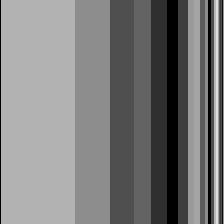

The table this chart was drawn from, first rows:
0.000000000000000000e+00, 6.968590686446682891e-01, 6.968590686446682891e-01, 6.968590686446682891e-01, 6.968590686446682891e-01, 6.968590686446682891e-01, 6.968590686446682891e-01, 6.968590686446682891e-01, 6.968590686446682891e-01, 6.968590686446682891e-01, 6.968590686446682891e-01, 6.968590686446682891e-01, 6.968590686446682891e-01, 6.968590686446682891e-01, 6.968590686446682891e-01, 6.968590686446682891e-01, 6.968590686446682891e-01, 6.968590686446682891e-01, 6.968590686446682891e-01, 6.968590686446682891e-01, 6.968590686446682891e-01, 6.968590686446682891e-01, 6.968590686446682891e-01, 6.968590686446682891e-01
0.000000000000000000e+00, 6.968590686446682891e-01, 6.968590686446682891e-01, 6.968590686446682891e-01, 6.968590686446682891e-01, 6.968590686446682891e-01, 6.968590686446682891e-01, 6.968590686446682891e-01, 6.968590686446682891e-01, 6.968590686446682891e-01, 6.968590686446682891e-01, 6.968590686446682891e-01, 6.968590686446682891e-01, 6.968590686446682891e-01, 6.968590686446682891e-01, 6.968590686446682891e-01, 6.968590686446682891e-01, 6.968590686446682891e-01, 6.968590686446682891e-01, 6.968590686446682891e-01, 6.968590686446682891e-01, 6.968590686446682891e-01, 6.968590686446682891e-01, 6.968590686446682891e-01
0.000000000000000000e+00, 6.968590686446682891e-01, 6.968590686446682891e-01, 6.968590686446682891e-01, 6.968590686446682891e-01, 6.968590686446682891e-01, 6.968590686446682891e-01, 6.968590686446682891e-01, 6.968590686446682891e-01, 6.968590686446682891e-01, 6.968590686446682891e-01, 6.968590686446682891e-01, 6.968590686446682891e-01, 6.968590686446682891e-01, 6.968590686446682891e-01, 6.968590686446682891e-01, 6.968590686446682891e-01, 6.968590686446682891e-01, 6.968590686446682891e-01, 6.968590686446682891e-01, 6.968590686446682891e-01, 6.968590686446682891e-01, 6.968590686446682891e-01, 6.968590686446682891e-01
0.000000000000000000e+00, 6.968590686446682891e-01, 6.968590686446682891e-01, 6.968590686446682891e-01, 6.968590686446682891e-01, 6.968590686446682891e-01, 6.968590686446682891e-01, 6.968590686446682891e-01, 6.968590686446682891e-01, 6.968590686446682891e-01, 6.968590686446682891e-01, 6.968590686446682891e-01, 6.968590686446682891e-01, 6.968590686446682891e-01, 6.968590686446682891e-01, 6.968590686446682891e-01, 6.968590686446682891e-01, 6.968590686446682891e-01, 6.968590686446682891e-01, 6.968590686446682891e-01, 6.968590686446682891e-01, 6.968590686446682891e-01, 6.968590686446682891e-01, 6.968590686446682891e-01
0.000000000000000000e+00, 6.968590686446682891e-01, 6.968590686446682891e-01, 6.968590686446682891e-01, 6.968590686446682891e-01, 6.968590686446682891e-01, 6.968590686446682891e-01, 6.968590686446682891e-01, 6.968590686446682891e-01, 6.968590686446682891e-01, 6.968590686446682891e-01, 6.968590686446682891e-01, 6.968590686446682891e-01, 6.968590686446682891e-01, 6.968590686446682891e-01, 6.968590686446682891e-01, 6.968590686446682891e-01, 6.968590686446682891e-01, 6.968590686446682891e-01, 6.968590686446682891e-01, 6.968590686446682891e-01, 6.968590686446682891e-01, 6.968590686446682891e-01, 6.968590686446682891e-01
0.000000000000000000e+00, 6.968590686446682891e-01, 6.968590686446682891e-01, 6.968590686446682891e-01, 6.968590686446682891e-01, 6.968590686446682891e-01, 6.968590686446682891e-01, 6.968590686446682891e-01, 6.968590686446682891e-01, 6.968590686446682891e-01, 6.968590686446682891e-01, 6.968590686446682891e-01, 6.968590686446682891e-01, 6.968590686446682891e-01, 6.968590686446682891e-01, 6.968590686446682891e-01, 6.968590686446682891e-01, 6.968590686446682891e-01, 6.968590686446682891e-01, 6.968590686446682891e-01, 6.968590686446682891e-01, 6.968590686446682891e-01, 6.968590686446682891e-01, 6.968590686446682891e-01
0.000000000000000000e+00, 6.968590686446682891e-01, 6.968590686446682891e-01, 6.968590686446682891e-01, 6.968590686446682891e-01, 6.968590686446682891e-01, 6.968590686446682891e-01, 6.968590686446682891e-01, 6.968590686446682891e-01, 6.968590686446682891e-01, 6.968590686446682891e-01, 6.968590686446682891e-01, 6.968590686446682891e-01, 6.968590686446682891e-01, 6.968590686446682891e-01, 6.968590686446682891e-01, 6.968590686446682891e-01, 6.968590686446682891e-01, 6.968590686446682891e-01, 6.968590686446682891e-01, 6.968590686446682891e-01, 6.968590686446682891e-01, 6.968590686446682891e-01, 6.968590686446682891e-01
0.000000000000000000e+00, 6.968590686446682891e-01, 6.968590686446682891e-01, 6.968590686446682891e-01, 6.968590686446682891e-01, 6.968590686446682891e-01, 6.968590686446682891e-01, 6.968590686446682891e-01, 6.968590686446682891e-01, 6.968590686446682891e-01, 6.968590686446682891e-01, 6.968590686446682891e-01, 6.968590686446682891e-01, 6.968590686446682891e-01, 6.968590686446682891e-01, 6.968590686446682891e-01, 6.968590686446682891e-01, 6.968590686446682891e-01, 6.968590686446682891e-01, 6.968590686446682891e-01, 6.968590686446682891e-01, 6.968590686446682891e-01, 6.968590686446682891e-01, 6.968590686446682891e-01
0.000000000000000000e+00, 6.968590686446682891e-01, 6.968590686446682891e-01, 6.968590686446682891e-01, 6.968590686446682891e-01, 6.968590686446682891e-01, 6.968590686446682891e-01, 6.968590686446682891e-01, 6.968590686446682891e-01, 6.968590686446682891e-01, 6.968590686446682891e-01, 6.968590686446682891e-01, 6.968590686446682891e-01, 6.968590686446682891e-01, 6.968590686446682891e-01, 6.968590686446682891e-01, 6.968590686446682891e-01, 6.968590686446682891e-01, 6.968590686446682891e-01, 6.968590686446682891e-01, 6.968590686446682891e-01, 6.968590686446682891e-01, 6.968590686446682891e-01, 6.968590686446682891e-01
0.000000000000000000e+00, 6.968590686446682891e-01, 6.968590686446682891e-01, 6.968590686446682891e-01, 6.968590686446682891e-01, 6.968590686446682891e-01, 6.968590686446682891e-01, 6.968590686446682891e-01, 6.968590686446682891e-01, 6.968590686446682891e-01, 6.968590686446682891e-01, 6.968590686446682891e-01, 6.968590686446682891e-01, 6.968590686446682891e-01, 6.968590686446682891e-01, 6.968590686446682891e-01, 6.968590686446682891e-01, 6.968590686446682891e-01, 6.968590686446682891e-01, 6.968590686446682891e-01, 6.968590686446682891e-01, 6.968590686446682891e-01, 6.968590686446682891e-01, 6.968590686446682891e-01
0.000000000000000000e+00, 6.968590686446682891e-01, 6.968590686446682891e-01, 6.968590686446682891e-01, 6.968590686446682891e-01, 6.968590686446682891e-01, 6.968590686446682891e-01, 6.968590686446682891e-01, 6.968590686446682891e-01, 6.968590686446682891e-01, 6.968590686446682891e-01, 6.968590686446682891e-01, 6.968590686446682891e-01, 6.968590686446682891e-01, 6.968590686446682891e-01, 6.968590686446682891e-01, 6.968590686446682891e-01, 6.968590686446682891e-01, 6.968590686446682891e-01, 6.968590686446682891e-01, 6.968590686446682891e-01, 6.968590686446682891e-01, 6.968590686446682891e-01, 6.968590686446682891e-01
0.000000000000000000e+00, 6.968590686446682891e-01, 6.968590686446682891e-01, 6.968590686446682891e-01, 6.968590686446682891e-01, 6.968590686446682891e-01, 6.968590686446682891e-01, 6.968590686446682891e-01, 6.968590686446682891e-01, 6.968590686446682891e-01, 6.968590686446682891e-01, 6.968590686446682891e-01, 6.968590686446682891e-01, 6.968590686446682891e-01, 6.968590686446682891e-01, 6.968590686446682891e-01, 6.968590686446682891e-01, 6.968590686446682891e-01, 6.968590686446682891e-01, 6.968590686446682891e-01, 6.968590686446682891e-01, 6.968590686446682891e-01, 6.968590686446682891e-01, 6.968590686446682891e-01
0.000000000000000000e+00, 6.968590686446682891e-01, 6.968590686446682891e-01, 6.968590686446682891e-01, 6.968590686446682891e-01, 6.968590686446682891e-01, 6.968590686446682891e-01, 6.968590686446682891e-01, 6.968590686446682891e-01, 6.968590686446682891e-01, 6.968590686446682891e-01, 6.968590686446682891e-01, 6.968590686446682891e-01, 6.968590686446682891e-01, 6.968590686446682891e-01, 6.968590686446682891e-01, 6.968590686446682891e-01, 6.968590686446682891e-01, 6.968590686446682891e-01, 6.968590686446682891e-01, 6.968590686446682891e-01, 6.968590686446682891e-01, 6.968590686446682891e-01, 6.968590686446682891e-01
0.000000000000000000e+00, 6.968590686446682891e-01, 6.968590686446682891e-01, 6.968590686446682891e-01, 6.968590686446682891e-01, 6.968590686446682891e-01, 6.968590686446682891e-01, 6.968590686446682891e-01, 6.968590686446682891e-01, 6.968590686446682891e-01, 6.968590686446682891e-01, 6.968590686446682891e-01, 6.968590686446682891e-01, 6.968590686446682891e-01, 6.968590686446682891e-01, 6.968590686446682891e-01, 6.968590686446682891e-01, 6.968590686446682891e-01, 6.968590686446682891e-01, 6.968590686446682891e-01, 6.968590686446682891e-01, 6.968590686446682891e-01, 6.968590686446682891e-01, 6.968590686446682891e-01
0.000000000000000000e+00, 6.968590686446682891e-01, 6.968590686446682891e-01, 6.968590686446682891e-01, 6.968590686446682891e-01, 6.968590686446682891e-01, 6.968590686446682891e-01, 6.968590686446682891e-01, 6.968590686446682891e-01, 6.968590686446682891e-01, 6.968590686446682891e-01, 6.968590686446682891e-01, 6.968590686446682891e-01, 6.968590686446682891e-01, 6.968590686446682891e-01, 6.968590686446682891e-01, 6.968590686446682891e-01, 6.968590686446682891e-01, 6.968590686446682891e-01, 6.968590686446682891e-01, 6.968590686446682891e-01, 6.968590686446682891e-01, 6.968590686446682891e-01, 6.968590686446682891e-01
0.000000000000000000e+00, 6.968590686446682891e-01, 6.968590686446682891e-01, 6.968590686446682891e-01, 6.968590686446682891e-01, 6.968590686446682891e-01, 6.968590686446682891e-01, 6.968590686446682891e-01, 6.968590686446682891e-01, 6.968590686446682891e-01, 6.968590686446682891e-01, 6.968590686446682891e-01, 6.968590686446682891e-01, 6.968590686446682891e-01, 6.968590686446682891e-01, 6.968590686446682891e-01, 6.968590686446682891e-01, 6.968590686446682891e-01, 6.968590686446682891e-01, 6.968590686446682891e-01, 6.968590686446682891e-01, 6.968590686446682891e-01, 6.968590686446682891e-01, 6.968590686446682891e-01
0.000000000000000000e+00, 6.968590686446682891e-01, 6.968590686446682891e-01, 6.968590686446682891e-01, 6.968590686446682891e-01, 6.968590686446682891e-01, 6.968590686446682891e-01, 6.968590686446682891e-01, 6.968590686446682891e-01, 6.968590686446682891e-01, 6.968590686446682891e-01, 6.968590686446682891e-01, 6.968590686446682891e-01, 6.968590686446682891e-01, 6.968590686446682891e-01, 6.968590686446682891e-01, 6.968590686446682891e-01, 6.968590686446682891e-01, 6.968590686446682891e-01, 6.968590686446682891e-01, 6.968590686446682891e-01, 6.968590686446682891e-01, 6.968590686446682891e-01, 6.968590686446682891e-01
0.000000000000000000e+00, 6.968590686446682891e-01, 6.968590686446682891e-01, 6.968590686446682891e-01, 6.968590686446682891e-01, 6.968590686446682891e-01, 6.968590686446682891e-01, 6.968590686446682891e-01, 6.968590686446682891e-01, 6.968590686446682891e-01, 6.968590686446682891e-01, 6.968590686446682891e-01, 6.968590686446682891e-01, 6.968590686446682891e-01, 6.968590686446682891e-01, 6.968590686446682891e-01, 6.968590686446682891e-01, 6.968590686446682891e-01, 6.968590686446682891e-01, 6.968590686446682891e-01, 6.968590686446682891e-01, 6.968590686446682891e-01, 6.968590686446682891e-01, 6.968590686446682891e-01
0.000000000000000000e+00, 6.968590686446682891e-01, 6.968590686446682891e-01, 6.968590686446682891e-01, 6.968590686446682891e-01, 6.968590686446682891e-01, 6.968590686446682891e-01, 6.968590686446682891e-01, 6.968590686446682891e-01, 6.968590686446682891e-01, 6.968590686446682891e-01, 6.968590686446682891e-01, 6.968590686446682891e-01, 6.968590686446682891e-01, 6.968590686446682891e-01, 6.968590686446682891e-01, 6.968590686446682891e-01, 6.968590686446682891e-01, 6.968590686446682891e-01, 6.968590686446682891e-01, 6.968590686446682891e-01, 6.968590686446682891e-01, 6.968590686446682891e-01, 6.968590686446682891e-01
0.000000000000000000e+00, 6.968590686446682891e-01, 6.968590686446682891e-01, 6.968590686446682891e-01, 6.968590686446682891e-01, 6.968590686446682891e-01, 6.968590686446682891e-01, 6.968590686446682891e-01, 6.968590686446682891e-01, 6.968590686446682891e-01, 6.968590686446682891e-01, 6.968590686446682891e-01, 6.968590686446682891e-01, 6.968590686446682891e-01, 6.968590686446682891e-01, 6.968590686446682891e-01, 6.968590686446682891e-01, 6.968590686446682891e-01, 6.968590686446682891e-01, 6.968590686446682891e-01, 6.968590686446682891e-01, 6.968590686446682891e-01, 6.968590686446682891e-01, 6.968590686446682891e-01
0.000000000000000000e+00, 6.968590686446682891e-01, 6.968590686446682891e-01, 6.968590686446682891e-01, 6.968590686446682891e-01, 6.968590686446682891e-01, 6.968590686446682891e-01, 6.968590686446682891e-01, 6.968590686446682891e-01, 6.968590686446682891e-01, 6.968590686446682891e-01, 6.968590686446682891e-01, 6.968590686446682891e-01, 6.968590686446682891e-01, 6.968590686446682891e-01, 6.968590686446682891e-01, 6.968590686446682891e-01, 6.968590686446682891e-01, 6.968590686446682891e-01, 6.968590686446682891e-01, 6.968590686446682891e-01, 6.968590686446682891e-01, 6.968590686446682891e-01, 6.968590686446682891e-01
0.000000000000000000e+00, 6.968590686446682891e-01, 6.968590686446682891e-01, 6.968590686446682891e-01, 6.968590686446682891e-01, 6.968590686446682891e-01, 6.968590686446682891e-01, 6.968590686446682891e-01, 6.968590686446682891e-01, 6.968590686446682891e-01, 6.968590686446682891e-01, 6.968590686446682891e-01, 6.968590686446682891e-01, 6.968590686446682891e-01, 6.968590686446682891e-01, 6.968590686446682891e-01, 6.968590686446682891e-01, 6.968590686446682891e-01, 6.968590686446682891e-01, 6.968590686446682891e-01, 6.968590686446682891e-01, 6.968590686446682891e-01, 6.968590686446682891e-01, 6.968590686446682891e-01
0.000000000000000000e+00, 6.968590686446682891e-01, 6.968590686446682891e-01, 6.968590686446682891e-01, 6.968590686446682891e-01, 6.968590686446682891e-01, 6.968590686446682891e-01, 6.968590686446682891e-01, 6.968590686446682891e-01, 6.968590686446682891e-01, 6.968590686446682891e-01, 6.968590686446682891e-01, 6.968590686446682891e-01, 6.968590686446682891e-01, 6.968590686446682891e-01, 6.968590686446682891e-01, 6.968590686446682891e-01, 6.968590686446682891e-01, 6.968590686446682891e-01, 6.968590686446682891e-01, 6.968590686446682891e-01, 6.968590686446682891e-01, 6.968590686446682891e-01, 6.968590686446682891e-01
0.000000000000000000e+00, 6.968590686446682891e-01, 6.968590686446682891e-01, 6.968590686446682891e-01, 6.968590686446682891e-01, 6.968590686446682891e-01, 6.968590686446682891e-01, 6.968590686446682891e-01, 6.968590686446682891e-01, 6.968590686446682891e-01, 6.968590686446682891e-01, 6.968590686446682891e-01, 6.968590686446682891e-01, 6.968590686446682891e-01, 6.968590686446682891e-01, 6.968590686446682891e-01, 6.968590686446682891e-01, 6.968590686446682891e-01, 6.968590686446682891e-01, 6.968590686446682891e-01, 6.968590686446682891e-01, 6.968590686446682891e-01, 6.968590686446682891e-01, 6.968590686446682891e-01
0.000000000000000000e+00, 6.968590686446682891e-01, 6.968590686446682891e-01, 6.968590686446682891e-01, 6.968590686446682891e-01, 6.968590686446682891e-01, 6.968590686446682891e-01, 6.968590686446682891e-01, 6.968590686446682891e-01, 6.968590686446682891e-01, 6.968590686446682891e-01, 6.968590686446682891e-01, 6.968590686446682891e-01, 6.968590686446682891e-01, 6.968590686446682891e-01, 6.968590686446682891e-01, 6.968590686446682891e-01, 6.968590686446682891e-01, 6.968590686446682891e-01, 6.968590686446682891e-01, 6.968590686446682891e-01, 6.968590686446682891e-01, 6.968590686446682891e-01, 6.968590686446682891e-01
0.000000000000000000e+00, 6.968590686446682891e-01, 6.968590686446682891e-01, 6.968590686446682891e-01, 6.968590686446682891e-01, 6.968590686446682891e-01, 6.968590686446682891e-01, 6.968590686446682891e-01, 6.968590686446682891e-01, 6.968590686446682891e-01, 6.968590686446682891e-01, 6.968590686446682891e-01, 6.968590686446682891e-01, 6.968590686446682891e-01, 6.968590686446682891e-01, 6.968590686446682891e-01, 6.968590686446682891e-01, 6.968590686446682891e-01, 6.968590686446682891e-01, 6.968590686446682891e-01, 6.968590686446682891e-01, 6.968590686446682891e-01, 6.968590686446682891e-01, 6.968590686446682891e-01
0.000000000000000000e+00, 6.968590686446682891e-01, 6.968590686446682891e-01, 6.968590686446682891e-01, 6.968590686446682891e-01, 6.968590686446682891e-01, 6.968590686446682891e-01, 6.968590686446682891e-01, 6.968590686446682891e-01, 6.968590686446682891e-01, 6.968590686446682891e-01, 6.968590686446682891e-01, 6.968590686446682891e-01, 6.968590686446682891e-01, 6.968590686446682891e-01, 6.968590686446682891e-01, 6.968590686446682891e-01, 6.968590686446682891e-01, 6.968590686446682891e-01, 6.968590686446682891e-01, 6.968590686446682891e-01, 6.968590686446682891e-01, 6.968590686446682891e-01, 6.968590686446682891e-01
0.000000000000000000e+00, 6.968590686446682891e-01, 6.968590686446682891e-01, 6.968590686446682891e-01, 6.968590686446682891e-01, 6.968590686446682891e-01, 6.968590686446682891e-01, 6.968590686446682891e-01, 6.968590686446682891e-01, 6.968590686446682891e-01, 6.968590686446682891e-01, 6.968590686446682891e-01, 6.968590686446682891e-01, 6.968590686446682891e-01, 6.968590686446682891e-01, 6.968590686446682891e-01, 6.968590686446682891e-01, 6.968590686446682891e-01, 6.968590686446682891e-01, 6.968590686446682891e-01, 6.968590686446682891e-01, 6.968590686446682891e-01, 6.968590686446682891e-01, 6.968590686446682891e-01
0.000000000000000000e+00, 6.968590686446682891e-01, 6.968590686446682891e-01, 6.968590686446682891e-01, 6.968590686446682891e-01, 6.968590686446682891e-01, 6.968590686446682891e-01, 6.968590686446682891e-01, 6.968590686446682891e-01, 6.968590686446682891e-01, 6.968590686446682891e-01, 6.968590686446682891e-01, 6.968590686446682891e-01, 6.968590686446682891e-01, 6.968590686446682891e-01, 6.968590686446682891e-01, 6.968590686446682891e-01, 6.968590686446682891e-01, 6.968590686446682891e-01, 6.968590686446682891e-01, 6.968590686446682891e-01, 6.968590686446682891e-01, 6.968590686446682891e-01, 6.968590686446682891e-01
0.000000000000000000e+00, 6.968590686446682891e-01, 6.968590686446682891e-01, 6.968590686446682891e-01, 6.968590686446682891e-01, 6.968590686446682891e-01, 6.968590686446682891e-01, 6.968590686446682891e-01, 6.968590686446682891e-01, 6.968590686446682891e-01, 6.968590686446682891e-01, 6.968590686446682891e-01, 6.968590686446682891e-01, 6.968590686446682891e-01, 6.968590686446682891e-01, 6.968590686446682891e-01, 6.968590686446682891e-01, 6.968590686446682891e-01, 6.968590686446682891e-01, 6.968590686446682891e-01, 6.968590686446682891e-01, 6.968590686446682891e-01, 6.968590686446682891e-01, 6.968590686446682891e-01
0.000000000000000000e+00, 6.968590686446682891e-01, 6.968590686446682891e-01, 6.968590686446682891e-01, 6.968590686446682891e-01, 6.968590686446682891e-01, 6.968590686446682891e-01, 6.968590686446682891e-01, 6.968590686446682891e-01, 6.968590686446682891e-01, 6.968590686446682891e-01, 6.968590686446682891e-01, 6.968590686446682891e-01, 6.968590686446682891e-01, 6.968590686446682891e-01, 6.968590686446682891e-01, 6.968590686446682891e-01, 6.968590686446682891e-01, 6.968590686446682891e-01, 6.968590686446682891e-01, 6.968590686446682891e-01, 6.968590686446682891e-01, 6.968590686446682891e-01, 6.968590686446682891e-01
0.000000000000000000e+00, 6.968590686446682891e-01, 6.968590686446682891e-01, 6.968590686446682891e-01, 6.968590686446682891e-01, 6.968590686446682891e-01, 6.968590686446682891e-01, 6.968590686446682891e-01, 6.968590686446682891e-01, 6.968590686446682891e-01, 6.968590686446682891e-01, 6.968590686446682891e-01, 6.968590686446682891e-01, 6.968590686446682891e-01, 6.968590686446682891e-01, 6.968590686446682891e-01, 6.968590686446682891e-01, 6.968590686446682891e-01, 6.968590686446682891e-01, 6.968590686446682891e-01, 6.968590686446682891e-01, 6.968590686446682891e-01, 6.968590686446682891e-01, 6.968590686446682891e-01
0.000000000000000000e+00, 6.968590686446682891e-01, 6.968590686446682891e-01, 6.968590686446682891e-01, 6.968590686446682891e-01, 6.968590686446682891e-01, 6.968590686446682891e-01, 6.968590686446682891e-01, 6.968590686446682891e-01, 6.968590686446682891e-01, 6.968590686446682891e-01, 6.968590686446682891e-01, 6.968590686446682891e-01, 6.968590686446682891e-01, 6.968590686446682891e-01, 6.968590686446682891e-01, 6.968590686446682891e-01, 6.968590686446682891e-01, 6.968590686446682891e-01, 6.968590686446682891e-01, 6.968590686446682891e-01, 6.968590686446682891e-01, 6.968590686446682891e-01, 6.968590686446682891e-01
0.000000000000000000e+00, 6.968590686446682891e-01, 6.968590686446682891e-01, 6.968590686446682891e-01, 6.968590686446682891e-01, 6.968590686446682891e-01, 6.968590686446682891e-01, 6.968590686446682891e-01, 6.968590686446682891e-01, 6.968590686446682891e-01, 6.968590686446682891e-01, 6.968590686446682891e-01, 6.968590686446682891e-01, 6.968590686446682891e-01, 6.968590686446682891e-01, 6.968590686446682891e-01, 6.968590686446682891e-01, 6.968590686446682891e-01, 6.968590686446682891e-01, 6.968590686446682891e-01, 6.968590686446682891e-01, 6.968590686446682891e-01, 6.968590686446682891e-01, 6.968590686446682891e-01
0.000000000000000000e+00, 6.968590686446682891e-01, 6.968590686446682891e-01, 6.968590686446682891e-01, 6.968590686446682891e-01, 6.968590686446682891e-01, 6.968590686446682891e-01, 6.968590686446682891e-01, 6.968590686446682891e-01, 6.968590686446682891e-01, 6.968590686446682891e-01, 6.968590686446682891e-01, 6.968590686446682891e-01, 6.968590686446682891e-01, 6.968590686446682891e-01, 6.968590686446682891e-01, 6.968590686446682891e-01, 6.968590686446682891e-01, 6.968590686446682891e-01, 6.968590686446682891e-01, 6.968590686446682891e-01, 6.968590686446682891e-01, 6.968590686446682891e-01, 6.968590686446682891e-01
0.000000000000000000e+00, 6.968590686446682891e-01, 6.968590686446682891e-01, 6.968590686446682891e-01, 6.968590686446682891e-01, 6.968590686446682891e-01, 6.968590686446682891e-01, 6.968590686446682891e-01, 6.968590686446682891e-01, 6.968590686446682891e-01, 6.968590686446682891e-01, 6.968590686446682891e-01, 6.968590686446682891e-01, 6.968590686446682891e-01, 6.968590686446682891e-01, 6.968590686446682891e-01, 6.968590686446682891e-01, 6.968590686446682891e-01, 6.968590686446682891e-01, 6.968590686446682891e-01, 6.968590686446682891e-01, 6.968590686446682891e-01, 6.968590686446682891e-01, 6.968590686446682891e-01
0.000000000000000000e+00, 6.968590686446682891e-01, 6.968590686446682891e-01, 6.968590686446682891e-01, 6.968590686446682891e-01, 6.968590686446682891e-01, 6.968590686446682891e-01, 6.968590686446682891e-01, 6.968590686446682891e-01, 6.968590686446682891e-01, 6.968590686446682891e-01, 6.968590686446682891e-01, 6.968590686446682891e-01, 6.968590686446682891e-01, 6.968590686446682891e-01, 6.968590686446682891e-01, 6.968590686446682891e-01, 6.968590686446682891e-01, 6.968590686446682891e-01, 6.968590686446682891e-01, 6.968590686446682891e-01, 6.968590686446682891e-01, 6.968590686446682891e-01, 6.968590686446682891e-01
0.000000000000000000e+00, 6.968590686446682891e-01, 6.968590686446682891e-01, 6.968590686446682891e-01, 6.968590686446682891e-01, 6.968590686446682891e-01, 6.968590686446682891e-01, 6.968590686446682891e-01, 6.968590686446682891e-01, 6.968590686446682891e-01, 6.968590686446682891e-01, 6.968590686446682891e-01, 6.968590686446682891e-01, 6.968590686446682891e-01, 6.968590686446682891e-01, 6.968590686446682891e-01, 6.968590686446682891e-01, 6.968590686446682891e-01, 6.968590686446682891e-01, 6.968590686446682891e-01, 6.968590686446682891e-01, 6.968590686446682891e-01, 6.968590686446682891e-01, 6.968590686446682891e-01
0.000000000000000000e+00, 6.968590686446682891e-01, 6.968590686446682891e-01, 6.968590686446682891e-01, 6.968590686446682891e-01, 6.968590686446682891e-01, 6.968590686446682891e-01, 6.968590686446682891e-01, 6.968590686446682891e-01, 6.968590686446682891e-01, 6.968590686446682891e-01, 6.968590686446682891e-01, 6.968590686446682891e-01, 6.968590686446682891e-01, 6.968590686446682891e-01, 6.968590686446682891e-01, 6.968590686446682891e-01, 6.968590686446682891e-01, 6.968590686446682891e-01, 6.968590686446682891e-01, 6.968590686446682891e-01, 6.968590686446682891e-01, 6.968590686446682891e-01, 6.968590686446682891e-01
0.000000000000000000e+00, 6.968590686446682891e-01, 6.968590686446682891e-01, 6.968590686446682891e-01, 6.968590686446682891e-01, 6.968590686446682891e-01, 6.968590686446682891e-01, 6.968590686446682891e-01, 6.968590686446682891e-01, 6.968590686446682891e-01, 6.968590686446682891e-01, 6.968590686446682891e-01, 6.968590686446682891e-01, 6.968590686446682891e-01, 6.968590686446682891e-01, 6.968590686446682891e-01, 6.968590686446682891e-01, 6.968590686446682891e-01, 6.968590686446682891e-01, 6.968590686446682891e-01, 6.968590686446682891e-01, 6.968590686446682891e-01, 6.968590686446682891e-01, 6.968590686446682891e-01
0.000000000000000000e+00, 6.968590686446682891e-01, 6.968590686446682891e-01, 6.968590686446682891e-01, 6.968590686446682891e-01, 6.968590686446682891e-01, 6.968590686446682891e-01, 6.968590686446682891e-01, 6.968590686446682891e-01, 6.968590686446682891e-01, 6.968590686446682891e-01, 6.968590686446682891e-01, 6.968590686446682891e-01, 6.968590686446682891e-01, 6.968590686446682891e-01, 6.968590686446682891e-01, 6.968590686446682891e-01, 6.968590686446682891e-01, 6.968590686446682891e-01, 6.968590686446682891e-01, 6.968590686446682891e-01, 6.968590686446682891e-01, 6.968590686446682891e-01, 6.968590686446682891e-01
0.000000000000000000e+00, 6.968590686446682891e-01, 6.968590686446682891e-01, 6.968590686446682891e-01, 6.968590686446682891e-01, 6.968590686446682891e-01, 6.968590686446682891e-01, 6.968590686446682891e-01, 6.968590686446682891e-01, 6.968590686446682891e-01, 6.968590686446682891e-01, 6.968590686446682891e-01, 6.968590686446682891e-01, 6.968590686446682891e-01, 6.968590686446682891e-01, 6.968590686446682891e-01, 6.968590686446682891e-01, 6.968590686446682891e-01, 6.968590686446682891e-01, 6.968590686446682891e-01, 6.968590686446682891e-01, 6.968590686446682891e-01, 6.968590686446682891e-01, 6.968590686446682891e-01
0.000000000000000000e+00, 6.968590686446682891e-01, 6.968590686446682891e-01, 6.968590686446682891e-01, 6.968590686446682891e-01, 6.968590686446682891e-01, 6.968590686446682891e-01, 6.968590686446682891e-01, 6.968590686446682891e-01, 6.968590686446682891e-01, 6.968590686446682891e-01, 6.968590686446682891e-01, 6.968590686446682891e-01, 6.968590686446682891e-01, 6.968590686446682891e-01, 6.968590686446682891e-01, 6.968590686446682891e-01, 6.968590686446682891e-01, 6.968590686446682891e-01, 6.968590686446682891e-01, 6.968590686446682891e-01, 6.968590686446682891e-01, 6.968590686446682891e-01, 6.968590686446682891e-01
0.000000000000000000e+00, 6.968590686446682891e-01, 6.968590686446682891e-01, 6.968590686446682891e-01, 6.968590686446682891e-01, 6.968590686446682891e-01, 6.968590686446682891e-01, 6.968590686446682891e-01, 6.968590686446682891e-01, 6.968590686446682891e-01, 6.968590686446682891e-01, 6.968590686446682891e-01, 6.968590686446682891e-01, 6.968590686446682891e-01, 6.968590686446682891e-01, 6.968590686446682891e-01, 6.968590686446682891e-01, 6.968590686446682891e-01, 6.968590686446682891e-01, 6.968590686446682891e-01, 6.968590686446682891e-01, 6.968590686446682891e-01, 6.968590686446682891e-01, 6.968590686446682891e-01
0.000000000000000000e+00, 6.968590686446682891e-01, 6.968590686446682891e-01, 6.968590686446682891e-01, 6.968590686446682891e-01, 6.968590686446682891e-01, 6.968590686446682891e-01, 6.968590686446682891e-01, 6.968590686446682891e-01, 6.968590686446682891e-01, 6.968590686446682891e-01, 6.968590686446682891e-01, 6.968590686446682891e-01, 6.968590686446682891e-01, 6.968590686446682891e-01, 6.968590686446682891e-01, 6.968590686446682891e-01, 6.968590686446682891e-01, 6.968590686446682891e-01, 6.968590686446682891e-01, 6.968590686446682891e-01, 6.968590686446682891e-01, 6.968590686446682891e-01, 6.968590686446682891e-01
0.000000000000000000e+00, 6.968590686446682891e-01, 6.968590686446682891e-01, 6.968590686446682891e-01, 6.968590686446682891e-01, 6.968590686446682891e-01, 6.968590686446682891e-01, 6.968590686446682891e-01, 6.968590686446682891e-01, 6.968590686446682891e-01, 6.968590686446682891e-01, 6.968590686446682891e-01, 6.968590686446682891e-01, 6.968590686446682891e-01, 6.968590686446682891e-01, 6.968590686446682891e-01, 6.968590686446682891e-01, 6.968590686446682891e-01, 6.968590686446682891e-01, 6.968590686446682891e-01, 6.968590686446682891e-01, 6.968590686446682891e-01, 6.968590686446682891e-01, 6.968590686446682891e-01
0.000000000000000000e+00, 6.968590686446682891e-01, 6.968590686446682891e-01, 6.968590686446682891e-01, 6.968590686446682891e-01, 6.968590686446682891e-01, 6.968590686446682891e-01, 6.968590686446682891e-01, 6.968590686446682891e-01, 6.968590686446682891e-01, 6.968590686446682891e-01, 6.968590686446682891e-01, 6.968590686446682891e-01, 6.968590686446682891e-01, 6.968590686446682891e-01, 6.968590686446682891e-01, 6.968590686446682891e-01, 6.968590686446682891e-01, 6.968590686446682891e-01, 6.968590686446682891e-01, 6.968590686446682891e-01, 6.968590686446682891e-01, 6.968590686446682891e-01, 6.968590686446682891e-01
0.000000000000000000e+00, 6.968590686446682891e-01, 6.968590686446682891e-01, 6.968590686446682891e-01, 6.968590686446682891e-01, 6.968590686446682891e-01, 6.968590686446682891e-01, 6.968590686446682891e-01, 6.968590686446682891e-01, 6.968590686446682891e-01, 6.968590686446682891e-01, 6.968590686446682891e-01, 6.968590686446682891e-01, 6.968590686446682891e-01, 6.968590686446682891e-01, 6.968590686446682891e-01, 6.968590686446682891e-01, 6.968590686446682891e-01, 6.968590686446682891e-01, 6.968590686446682891e-01, 6.968590686446682891e-01, 6.968590686446682891e-01, 6.968590686446682891e-01, 6.968590686446682891e-01
0.000000000000000000e+00, 6.968590686446682891e-01, 6.968590686446682891e-01, 6.968590686446682891e-01, 6.968590686446682891e-01, 6.968590686446682891e-01, 6.968590686446682891e-01, 6.968590686446682891e-01, 6.968590686446682891e-01, 6.968590686446682891e-01, 6.968590686446682891e-01, 6.968590686446682891e-01, 6.968590686446682891e-01, 6.968590686446682891e-01, 6.968590686446682891e-01, 6.968590686446682891e-01, 6.968590686446682891e-01, 6.968590686446682891e-01, 6.968590686446682891e-01, 6.968590686446682891e-01, 6.968590686446682891e-01, 6.968590686446682891e-01, 6.968590686446682891e-01, 6.968590686446682891e-01
0.000000000000000000e+00, 6.968590686446682891e-01, 6.968590686446682891e-01, 6.968590686446682891e-01, 6.968590686446682891e-01, 6.968590686446682891e-01, 6.968590686446682891e-01, 6.968590686446682891e-01, 6.968590686446682891e-01, 6.968590686446682891e-01, 6.968590686446682891e-01, 6.968590686446682891e-01, 6.968590686446682891e-01, 6.968590686446682891e-01, 6.968590686446682891e-01, 6.968590686446682891e-01, 6.968590686446682891e-01, 6.968590686446682891e-01, 6.968590686446682891e-01, 6.968590686446682891e-01, 6.968590686446682891e-01, 6.968590686446682891e-01, 6.968590686446682891e-01, 6.968590686446682891e-01
0.000000000000000000e+00, 6.968590686446682891e-01, 6.968590686446682891e-01, 6.968590686446682891e-01, 6.968590686446682891e-01, 6.968590686446682891e-01, 6.968590686446682891e-01, 6.968590686446682891e-01, 6.968590686446682891e-01, 6.968590686446682891e-01, 6.968590686446682891e-01, 6.968590686446682891e-01, 6.968590686446682891e-01, 6.968590686446682891e-01, 6.968590686446682891e-01, 6.968590686446682891e-01, 6.968590686446682891e-01, 6.968590686446682891e-01, 6.968590686446682891e-01, 6.968590686446682891e-01, 6.968590686446682891e-01, 6.968590686446682891e-01, 6.968590686446682891e-01, 6.968590686446682891e-01
0.000000000000000000e+00, 6.968590686446682891e-01, 6.968590686446682891e-01, 6.968590686446682891e-01, 6.968590686446682891e-01, 6.968590686446682891e-01, 6.968590686446682891e-01, 6.968590686446682891e-01, 6.968590686446682891e-01, 6.968590686446682891e-01, 6.968590686446682891e-01, 6.968590686446682891e-01, 6.968590686446682891e-01, 6.968590686446682891e-01, 6.968590686446682891e-01, 6.968590686446682891e-01, 6.968590686446682891e-01, 6.968590686446682891e-01, 6.968590686446682891e-01, 6.968590686446682891e-01, 6.968590686446682891e-01, 6.968590686446682891e-01, 6.968590686446682891e-01, 6.968590686446682891e-01
0.000000000000000000e+00, 6.968590686446682891e-01, 6.968590686446682891e-01, 6.968590686446682891e-01, 6.968590686446682891e-01, 6.968590686446682891e-01, 6.968590686446682891e-01, 6.968590686446682891e-01, 6.968590686446682891e-01, 6.968590686446682891e-01, 6.968590686446682891e-01, 6.968590686446682891e-01, 6.968590686446682891e-01, 6.968590686446682891e-01, 6.968590686446682891e-01, 6.968590686446682891e-01, 6.968590686446682891e-01, 6.968590686446682891e-01, 6.968590686446682891e-01, 6.968590686446682891e-01, 6.968590686446682891e-01, 6.968590686446682891e-01, 6.968590686446682891e-01, 6.968590686446682891e-01
0.000000000000000000e+00, 6.968590686446682891e-01, 6.968590686446682891e-01, 6.968590686446682891e-01, 6.968590686446682891e-01, 6.968590686446682891e-01, 6.968590686446682891e-01, 6.968590686446682891e-01, 6.968590686446682891e-01, 6.968590686446682891e-01, 6.968590686446682891e-01, 6.968590686446682891e-01, 6.968590686446682891e-01, 6.968590686446682891e-01, 6.968590686446682891e-01, 6.968590686446682891e-01, 6.968590686446682891e-01, 6.968590686446682891e-01, 6.968590686446682891e-01, 6.968590686446682891e-01, 6.968590686446682891e-01, 6.968590686446682891e-01, 6.968590686446682891e-01, 6.968590686446682891e-01
0.000000000000000000e+00, 6.968590686446682891e-01, 6.968590686446682891e-01, 6.968590686446682891e-01, 6.968590686446682891e-01, 6.968590686446682891e-01, 6.968590686446682891e-01, 6.968590686446682891e-01, 6.968590686446682891e-01, 6.968590686446682891e-01, 6.968590686446682891e-01, 6.968590686446682891e-01, 6.968590686446682891e-01, 6.968590686446682891e-01, 6.968590686446682891e-01, 6.968590686446682891e-01, 6.968590686446682891e-01, 6.968590686446682891e-01, 6.968590686446682891e-01, 6.968590686446682891e-01, 6.968590686446682891e-01, 6.968590686446682891e-01, 6.968590686446682891e-01, 6.968590686446682891e-01
0.000000000000000000e+00, 6.968590686446682891e-01, 6.968590686446682891e-01, 6.968590686446682891e-01, 6.968590686446682891e-01, 6.968590686446682891e-01, 6.968590686446682891e-01, 6.968590686446682891e-01, 6.968590686446682891e-01, 6.968590686446682891e-01, 6.968590686446682891e-01, 6.968590686446682891e-01, 6.968590686446682891e-01, 6.968590686446682891e-01, 6.968590686446682891e-01, 6.968590686446682891e-01, 6.968590686446682891e-01, 6.968590686446682891e-01, 6.968590686446682891e-01, 6.968590686446682891e-01, 6.968590686446682891e-01, 6.968590686446682891e-01, 6.968590686446682891e-01, 6.968590686446682891e-01
0.000000000000000000e+00, 6.968590686446682891e-01, 6.968590686446682891e-01, 6.968590686446682891e-01, 6.968590686446682891e-01, 6.968590686446682891e-01, 6.968590686446682891e-01, 6.968590686446682891e-01, 6.968590686446682891e-01, 6.968590686446682891e-01, 6.968590686446682891e-01, 6.968590686446682891e-01, 6.968590686446682891e-01, 6.968590686446682891e-01, 6.968590686446682891e-01, 6.968590686446682891e-01, 6.968590686446682891e-01, 6.968590686446682891e-01, 6.968590686446682891e-01, 6.968590686446682891e-01, 6.968590686446682891e-01, 6.968590686446682891e-01, 6.968590686446682891e-01, 6.968590686446682891e-01
0.000000000000000000e+00, 6.968590686446682891e-01, 6.968590686446682891e-01, 6.968590686446682891e-01, 6.968590686446682891e-01, 6.968590686446682891e-01, 6.968590686446682891e-01, 6.968590686446682891e-01, 6.968590686446682891e-01, 6.968590686446682891e-01, 6.968590686446682891e-01, 6.968590686446682891e-01, 6.968590686446682891e-01, 6.968590686446682891e-01, 6.968590686446682891e-01, 6.968590686446682891e-01, 6.968590686446682891e-01, 6.968590686446682891e-01, 6.968590686446682891e-01, 6.968590686446682891e-01, 6.968590686446682891e-01, 6.968590686446682891e-01, 6.968590686446682891e-01, 6.968590686446682891e-01
0.000000000000000000e+00, 6.968590686446682891e-01, 6.968590686446682891e-01, 6.968590686446682891e-01, 6.968590686446682891e-01, 6.968590686446682891e-01, 6.968590686446682891e-01, 6.968590686446682891e-01, 6.968590686446682891e-01, 6.968590686446682891e-01, 6.968590686446682891e-01, 6.968590686446682891e-01, 6.968590686446682891e-01, 6.968590686446682891e-01, 6.968590686446682891e-01, 6.968590686446682891e-01, 6.968590686446682891e-01, 6.968590686446682891e-01, 6.968590686446682891e-01, 6.968590686446682891e-01, 6.968590686446682891e-01, 6.968590686446682891e-01, 6.968590686446682891e-01, 6.968590686446682891e-01
0.000000000000000000e+00, 6.968590686446682891e-01, 6.968590686446682891e-01, 6.968590686446682891e-01, 6.968590686446682891e-01, 6.968590686446682891e-01, 6.968590686446682891e-01, 6.968590686446682891e-01, 6.968590686446682891e-01, 6.968590686446682891e-01, 6.968590686446682891e-01, 6.968590686446682891e-01, 6.968590686446682891e-01, 6.968590686446682891e-01, 6.968590686446682891e-01, 6.968590686446682891e-01, 6.968590686446682891e-01, 6.968590686446682891e-01, 6.968590686446682891e-01, 6.968590686446682891e-01, 6.968590686446682891e-01, 6.968590686446682891e-01, 6.968590686446682891e-01, 6.968590686446682891e-01
0.000000000000000000e+00, 6.968590686446682891e-01, 6.968590686446682891e-01, 6.968590686446682891e-01, 6.968590686446682891e-01, 6.968590686446682891e-01, 6.968590686446682891e-01, 6.968590686446682891e-01, 6.968590686446682891e-01, 6.968590686446682891e-01, 6.968590686446682891e-01, 6.968590686446682891e-01, 6.968590686446682891e-01, 6.968590686446682891e-01, 6.968590686446682891e-01, 6.968590686446682891e-01, 6.968590686446682891e-01, 6.968590686446682891e-01, 6.968590686446682891e-01, 6.968590686446682891e-01, 6.968590686446682891e-01, 6.968590686446682891e-01, 6.968590686446682891e-01, 6.968590686446682891e-01
... 163 more rows
